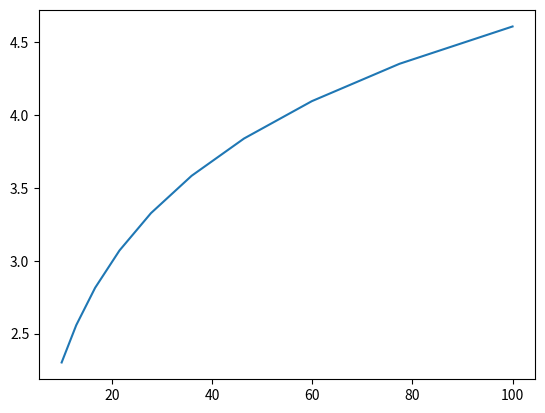

This figure's Python source:
import numpy as np
import matplotlib.pyplot as plt

def plot_log():
    fig, ax = plt.subplots()
    x = np.logspace(1, 2, 10)
    ax.plot(x, np.log(x))
    plt.show()

plot_log()